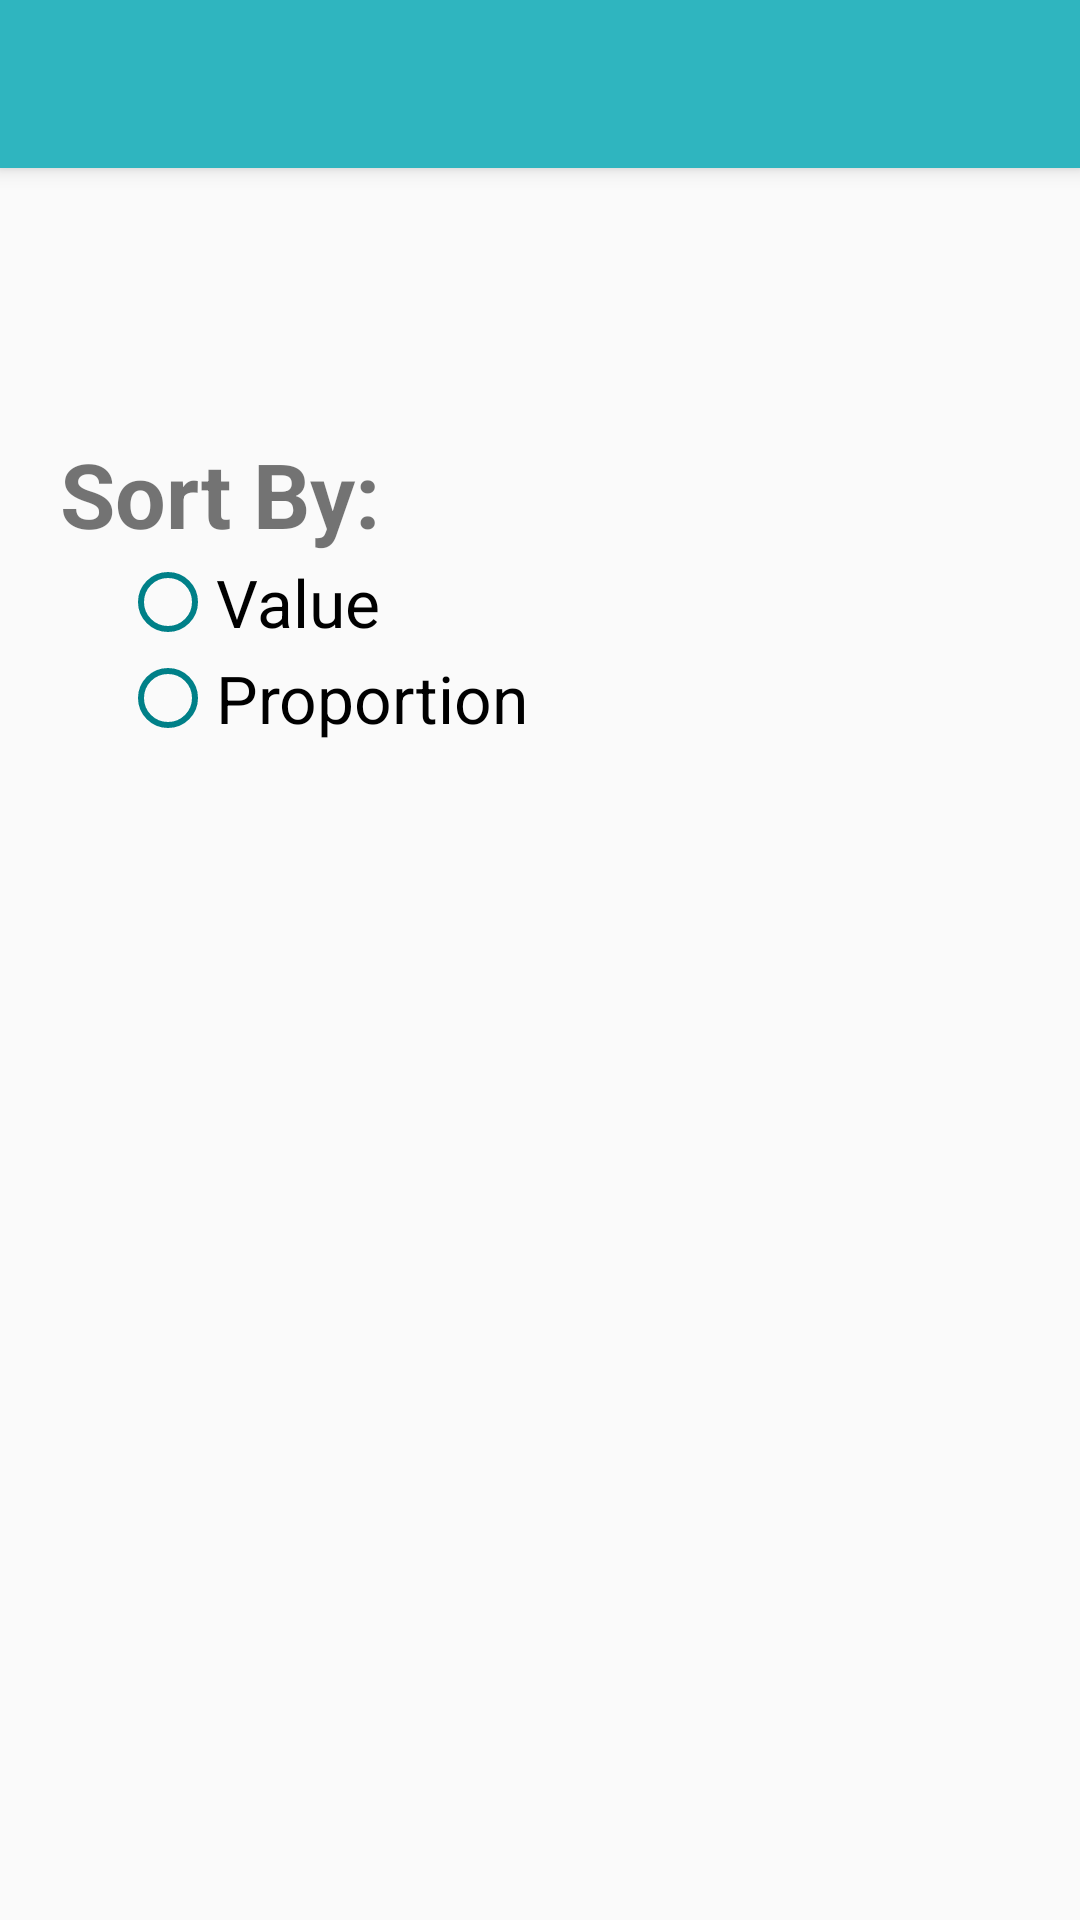

Write the Android layout XML for this screen, with the resource values it uses.
<!-- AndroidManifest.xml: application theme AppTheme -->
<!-- res/layout/activity_check_inventory.xml -->
<?xml version="1.0" encoding="utf-8"?>
<ScrollView xmlns:android="http://schemas.android.com/apk/res/android"
    android:layout_width="match_parent"
    android:layout_height="wrap_content">

    <RelativeLayout
        android:orientation="vertical"
        android:layout_width="match_parent"
        android:layout_height="wrap_content">

        <include
            android:id="@+id/checkInventoryToolbar"
            layout="@layout/custom_toolbar"/>

        <TextView
            android:id="@+id/txtCheckInventoryDateDisplay"
            android:layout_below="@+id/checkInventoryToolbar"
            android:layout_marginTop="20dp"
            android:layout_marginStart="20dp"
            android:layout_width="wrap_content"
            android:layout_height="wrap_content"
            android:text=""
            android:textSize="36sp" />

        <TextView
            android:id="@+id/radioCaption"
            android:layout_below="@+id/txtCheckInventoryDateDisplay"
            android:layout_width="match_parent"
            android:layout_height="wrap_content"
            android:text="Sort By:"
            android:layout_marginStart="20dp"
            android:layout_marginTop="20dp"
            android:textStyle="bold"
            android:textSize="30sp"/>

        <LinearLayout
            android:layout_width="match_parent"
            android:layout_height="wrap_content"
            android:id="@+id/sortingOptionsLayout"
            android:layout_below="@+id/radioCaption"
            android:orientation="horizontal">

        <RadioGroup
            android:id="@+id/radioButtonsLayout"
            android:layout_width="0dp"
            android:layout_height="wrap_content"
            android:layout_marginStart="40dp"
            android:layout_weight="2"
            android:orientation="vertical">
            <RadioButton android:id="@+id/radio_value"
                android:layout_width="wrap_content"
                android:layout_height="wrap_content"
                android:textSize="22sp"
                android:buttonTint="@color/colorTeal"
                android:text="Value"/>
            <RadioButton android:id="@+id/radio_proportion"
                android:layout_width="wrap_content"
                android:layout_height="wrap_content"
                android:textSize="22sp"
                android:buttonTint="@color/colorTeal"
                android:text="Proportion"/>
        </RadioGroup>

        <TextView
            android:layout_width="0dp"
            android:layout_height="wrap_content"
            android:id="@+id/txtSortDatePicker"
            android:gravity="end"
            android:layout_gravity="center"
            android:layout_marginEnd="40dp"
            android:hint="Select a Date"
            android:background="@drawable/solid_border_transparent"
            android:focusableInTouchMode="false"
            android:textSize="30sp"
            android:paddingEnd="30dp"
            android:paddingStart="10dp"
            android:visibility="gone"
            android:layout_weight="1" />
        </LinearLayout>

        <LinearLayout
            android:id="@+id/progressLayout"
            android:layout_width="match_parent"
            android:layout_height="wrap_content"
            android:layout_below="@+id/sortingOptionsLayout"
            android:gravity="center"
            android:orientation="horizontal">
            <ProgressBar
                android:id="@+id/simpleProgressBar"
                android:layout_width="wrap_content"
                android:layout_height="wrap_content"
                android:visibility="invisible"
                android:layout_gravity="center"
                android:indeterminateDrawable="@drawable/progress"/>
        </LinearLayout>

        
        <LinearLayout
            android:id="@+id/inventoryValuesLayout"
            android:layout_width="match_parent"
            android:layout_height="wrap_content"
            android:layout_below="@+id/progressLayout"
            android:layout_marginTop="50dp"
            android:background="@drawable/solid_border_transparent"
            android:orientation="vertical"
            android:visibility="gone">
            <ExpandableListView
                android:id="@+id/checkInventoryExpandableListView"
                android:layout_width="match_parent"
                android:layout_height="500dp"
                android:layout_marginBottom="8dp" />
            <TextView
                android:id="@+id/totalCheckInvTextView"
                android:layout_width="match_parent"
                android:layout_height="wrap_content"
                android:gravity="center"
                android:textSize="25sp"
                android:textStyle="bold" />
        </LinearLayout>

        
        <Spinner
            android:id="@+id/checkInvCategorySpinner"
            android:layout_below="@+id/sortingOptionsLayout"
            android:background="@drawable/spinner_arrow"
            android:layout_width="wrap_content"
            android:layout_height="wrap_content"
            android:visibility="gone"
            android:paddingEnd="50dp"
            android:paddingStart="10dp"/>

        <com.github.mikephil.charting.charts.PieChart
            android:id="@+id/inventoryPieChart"
            android:layout_below="@+id/checkInvCategorySpinner"
            android:visibility="gone"
            android:layout_width="match_parent"
            android:layout_height="600dp">
        </com.github.mikephil.charting.charts.PieChart>

    </RelativeLayout>
</ScrollView>
<!-- res/layout/custom_toolbar.xml (included above) -->
<?xml version="1.0" encoding="utf-8"?>
<androidx.appcompat.widget.Toolbar xmlns:android="http://schemas.android.com/apk/res/android"
    xmlns:app="http://schemas.android.com/apk/res-auto"
    android:layout_width="match_parent"
    android:layout_height="wrap_content"
    android:background="@color/colorBlueGreen"
    android:elevation="4dp"
    android:paddingTop="10dp"
    android:paddingBottom="10dp"
    android:theme="@style/ThemeOverlay.AppCompat.Dark.ActionBar"
    app:popupTheme="@style/ThemeOverlay.AppCompat.Light"
    app:titleTextAppearance="@style/Toolbar.TitleText">

</androidx.appcompat.widget.Toolbar>
<!-- resources referenced by this layout -->
<resources>
  <color name="colorBlueGreen">#2fb5bf</color>
  <color name="colorTeal">#008088</color>
  <!-- drawable progress (drawable) -->
  <?xml version="1.0" encoding="utf-8"?>
  <rotate xmlns:android="http://schemas.android.com/apk/res/android"
      android:pivotX="50%"
      android:pivotY="50%"
      android:fromDegrees="0"
      android:toDegrees="360">
  
      <shape
          android:shape="ring"
          android:innerRadiusRatio="3"
          android:thicknessRatio="8"
          android:useLevel="false">
  
          <size
              android:width="76dip"
              android:height="76dip" />
  
          <gradient
              android:type="sweep"
              android:useLevel="false"
              android:startColor="@color/colorBlueGreen"
              android:endColor="#00ffffff"
              android:angle="0"/>
  
      </shape>
  
  </rotate>
  <!-- drawable solid_border_transparent (drawable) -->
  <?xml version="1.0" encoding="utf-8"?>
  <shape xmlns:android="http://schemas.android.com/apk/res/android">
      <solid android:color="@android:color/transparent" />
      <stroke android:width="1dp" android:color="#000000" />
      <padding android:left="1dp" android:top="1dp" android:right="1dp"
          android:bottom="1dp" />
  </shape>
  <!-- drawable spinner_arrow: png bitmap (drawable-v24, 429 bytes) -->
  <style name="Toolbar.TitleText" parent="TextAppearance.Widget.AppCompat.Toolbar.Title">
          <item name="android:textSize">30sp</item>
      </style>
  <style name="AppTheme" parent="Theme.AppCompat.Light.NoActionBar">
          
          <item name="colorPrimary">@color/colorPrimary</item>
          <item name="colorPrimaryDark">@color/colorTeal</item>
          <item name="colorAccent">@color/colorAccent</item>
          <item name="android:homeAsUpIndicator">@drawable/ic_home</item>
          <item name="android:actionOverflowButtonStyle">@style/MyActionButtonOverflow</item>
      </style>
  <color name="colorPrimary">#6DCFD6</color>
  <color name="colorAccent">#FFFFFF</color>
  <style name="MyActionButtonOverflow" parent="android:style/Widget.Holo.Light.ActionButton.Overflow">
          <item name="android:src">@drawable/ic_menu</item>
          <item name="android:background">?android:attr/actionBarItemBackground</item>
          <item name="android:contentDescription">"Menu Icon"</item>
      </style>
</resources>
